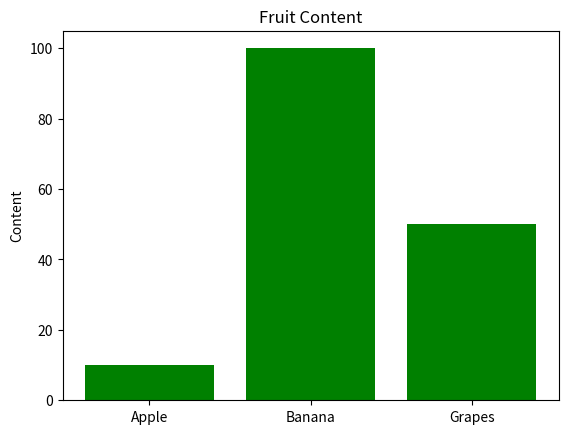

Generate this figure with matplotlib:
import matplotlib.pyplot as plt

x = ["Apple", "Banana", "Grapes"]
y=[10,100,50]

plt.bar(x,y,color="green")
plt.title("Fruit Content")
plt.ylabel("Content")
plt.show()